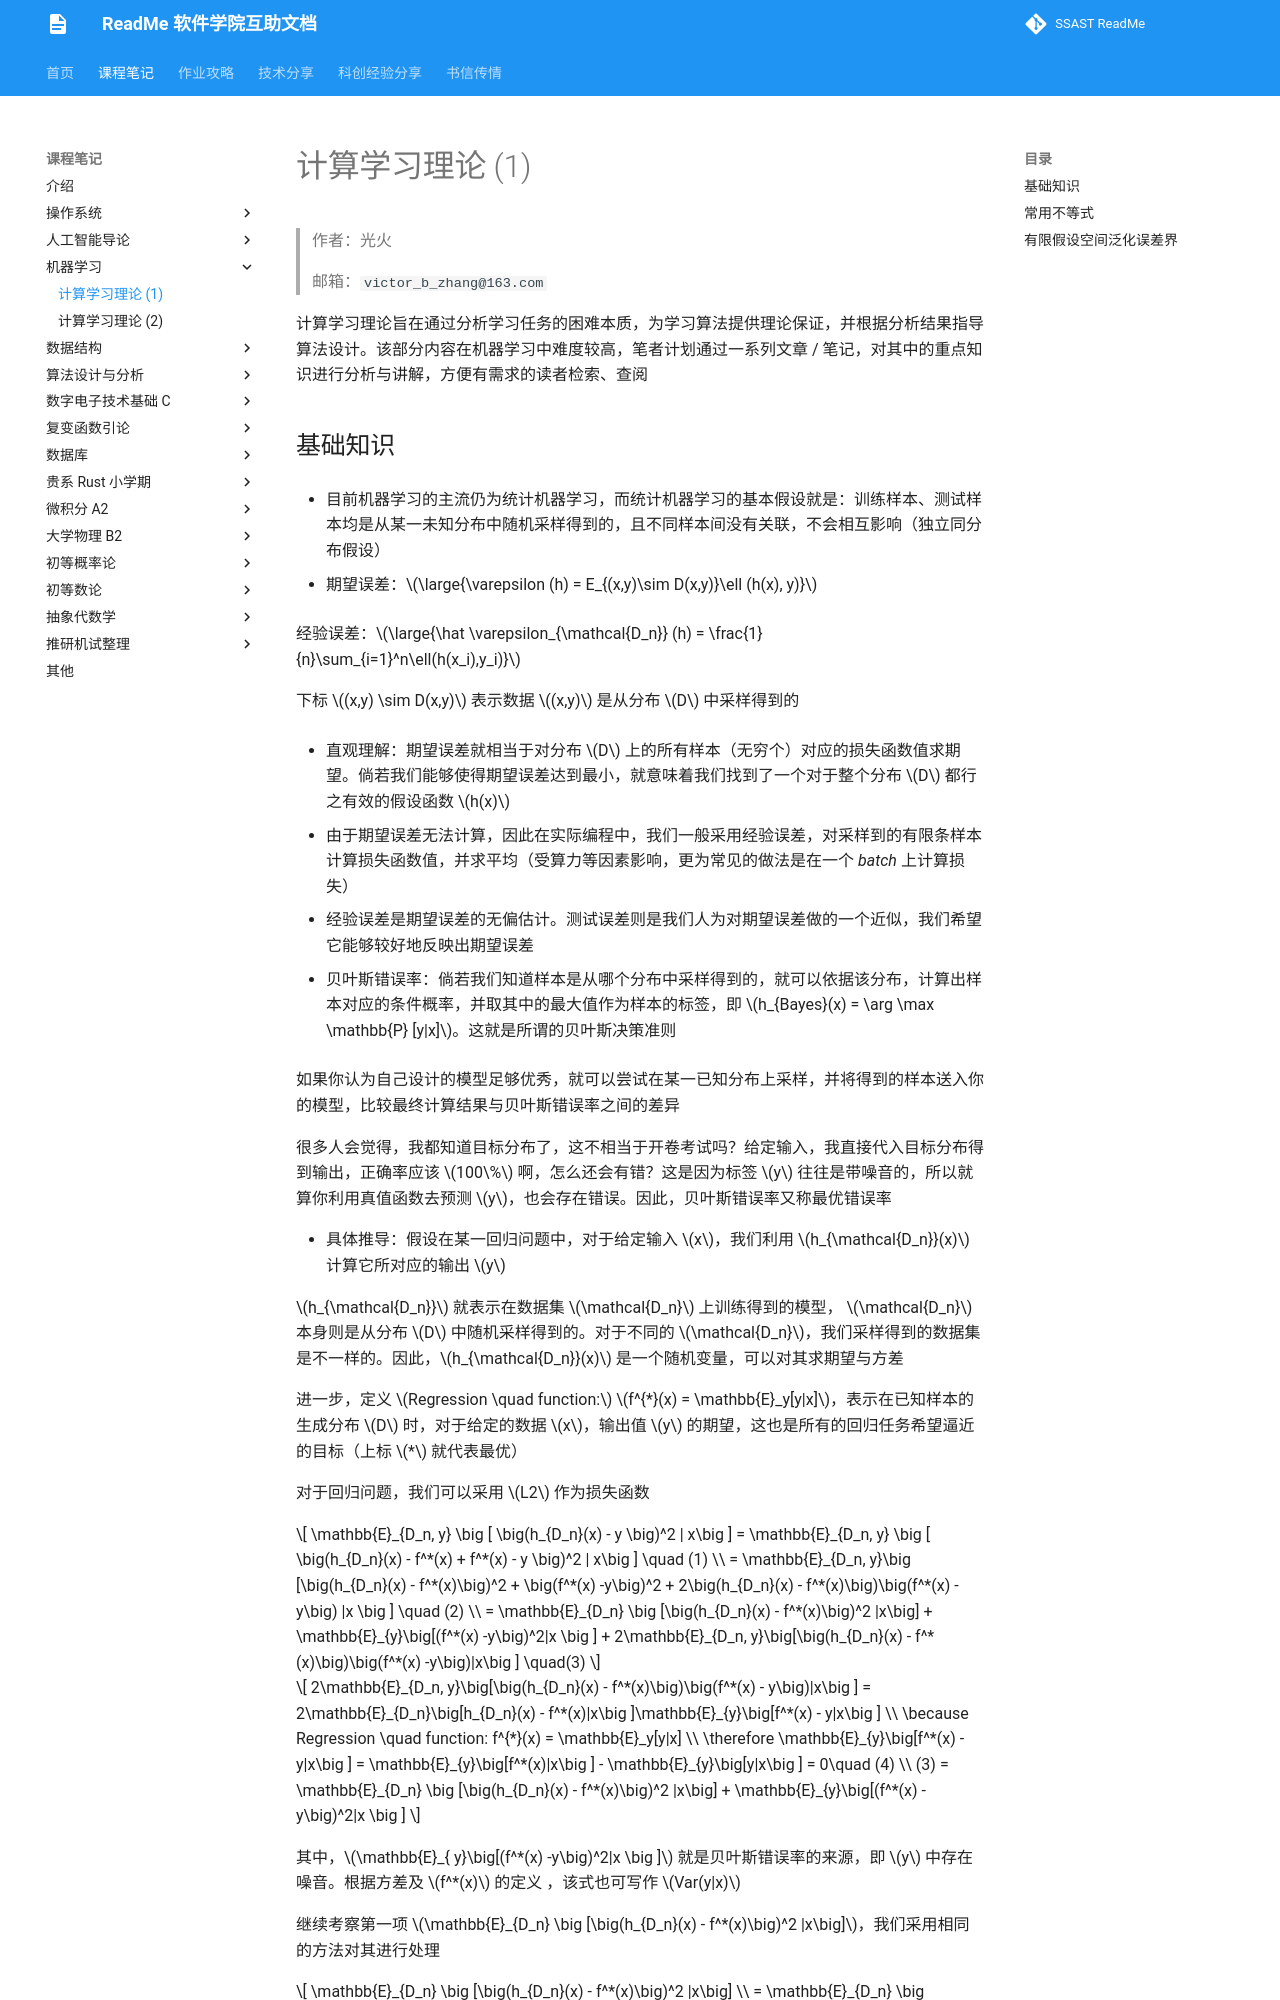

repository: ssast-readme/ssast-readme.github.io · page: note/ml/计算学习理论 (1)/index.html · generator: mkdocs

# 计算学习理论 (1)

>作者：光火
>
>邮箱：`victor_b_zhang@163.com`

计算学习理论旨在通过分析学习任务的困难本质，为学习算法提供理论保证，并根据分析结果指导算法设计。该部分内容在机器学习中难度较高，笔者计划通过一系列文章 / 笔记，对其中的重点知识进行分析与讲解，方便有需求的读者检索、查阅


## 基础知识

- 目前机器学习的主流仍为统计机器学习，而统计机器学习的基本假设就是：训练样本、测试样本均是从某一未知分布中随机采样得到的，且不同样本间没有关联，不会相互影响（独立同分布假设）

- 期望误差：$\large{\varepsilon (h) = E_{(x,y)\sim D(x,y)}\ell (h(x), y)}$

  经验误差：$\large{\hat \varepsilon_{\mathcal{D_n}} (h) = \frac{1}{n}\sum_{i=1}^n\ell(h(x_i),y_i)}$

  下标 $(x,y) \sim D(x,y)$ 表示数据 $(x,y)$ 是从分布 $D$ 中采样得到的

- 直观理解：期望误差就相当于对分布 $D$ 上的所有样本（无穷个）对应的损失函数值求期望。倘若我们能够使得期望误差达到最小，就意味着我们找到了一个对于整个分布 $D$ 都行之有效的假设函数 $h(x)$

- 由于期望误差无法计算，因此在实际编程中，我们一般采用经验误差，对采样到的有限条样本计算损失函数值，并求平均（受算力等因素影响，更为常见的做法是在一个 _batch_ 上计算损失）

- 经验误差是期望误差的无偏估计。测试误差则是我们人为对期望误差做的一个近似，我们希望它能够较好地反映出期望误差

- 贝叶斯错误率：倘若我们知道样本是从哪个分布中采样得到的，就可以依据该分布，计算出样本对应的条件概率，并取其中的最大值作为样本的标签，即 $h_{Bayes}(x) = \arg \max \mathbb{P} [y|x]$。这就是所谓的贝叶斯决策准则

  如果你认为自己设计的模型足够优秀，就可以尝试在某一已知分布上采样，并将得到的样本送入你的模型，比较最终计算结果与贝叶斯错误率之间的差异

  很多人会觉得，我都知道目标分布了，这不相当于开卷考试吗？给定输入，我直接代入目标分布得到输出，正确率应该 $100\%$ 啊，怎么还会有错？这是因为标签 $y$ 往往是带噪音的，所以就算你利用真值函数去预测 $y$，也会存在错误。因此，贝叶斯错误率又称最优错误率

- 具体推导：假设在某一回归问题中，对于给定输入 $x$，我们利用 $h_{\mathcal{D_n}}(x)$ 计算它所对应的输出 $y$

  $h_{\mathcal{D_n}}$ 就表示在数据集 $\mathcal{D_n}$ 上训练得到的模型， $\mathcal{D_n}$ 本身则是从分布 $D$ 中随机采样得到的。对于不同的 $\mathcal{D_n}$，我们采样得到的数据集是不一样的。因此，$h_{\mathcal{D_n}}(x)$ 是一个随机变量，可以对其求期望与方差

  进一步，定义 $Regression \quad function:$  $f^{*}(x) = \mathbb{E}_y[y|x]$，表示在已知样本的生成分布 $D$ 时，对于给定的数据 $x$，输出值 $y$ 的期望，这也是所有的回归任务希望逼近的目标（上标 $*$ 就代表最优）

  对于回归问题，我们可以采用 $L2$ 作为损失函数
  
$$
\mathbb{E}_{D_n, y} \big [ \big(h_{D_n}(x) - y  \big)^2 | x\big ] = 
\mathbb{E}_{D_n, y} \big [ \big(h_{D_n}(x) - f^*(x) +  f^*(x) - y  \big)^2 | x\big ] \quad (1)
\\
= \mathbb{E}_{D_n, y}\big [\big(h_{D_n}(x) - f^*(x)\big)^2 + \big(f^*(x) -y\big)^2 + 2\big(h_{D_n}(x) - f^*(x)\big)\big(f^*(x) -y\big) |x \big ] \quad (2)
\\
= \mathbb{E}_{D_n} \big [\big(h_{D_n}(x) - f^*(x)\big)^2 |x\big] + 
\mathbb{E}_{y}\big[(f^*(x) -y\big)^2|x  \big ] +
2\mathbb{E}_{D_n, y}\big[\big(h_{D_n}(x) - f^*(x)\big)\big(f^*(x) -y\big)|x\big ] \quad(3)
$$
  
$$
2\mathbb{E}_{D_n, y}\big[\big(h_{D_n}(x) - f^*(x)\big)\big(f^*(x) - y\big)|x\big ] = 
2\mathbb{E}_{D_n}\big[h_{D_n}(x) - f^*(x)|x\big ]\mathbb{E}_{y}\big[f^*(x) - y|x\big ]
\\
\because  Regression \quad function: f^{*}(x) = \mathbb{E}_y[y|x]
\\
\therefore \mathbb{E}_{y}\big[f^*(x) - y|x\big ] = \mathbb{E}_{y}\big[f^*(x)|x\big ] - \mathbb{E}_{y}\big[y|x\big ] = 0\quad (4)
\\
(3) = \mathbb{E}_{D_n} \big [\big(h_{D_n}(x) - f^*(x)\big)^2 |x\big] + 
\mathbb{E}_{y}\big[(f^*(x) -y\big)^2|x  \big ]
$$
  
  其中，$\mathbb{E}_{ y}\big[(f^*(x) -y\big)^2|x  \big ]$ 就是贝叶斯错误率的来源，即 $y$ 中存在噪音。根据方差及 $f^*(x)$ 的定义 ，该式也可写作 $Var(y|x)$

  继续考察第一项 $\mathbb{E}_{D_n} \big [\big(h_{D_n}(x) - f^*(x)\big)^2 |x\big]$，我们采用相同的方法对其进行处理
